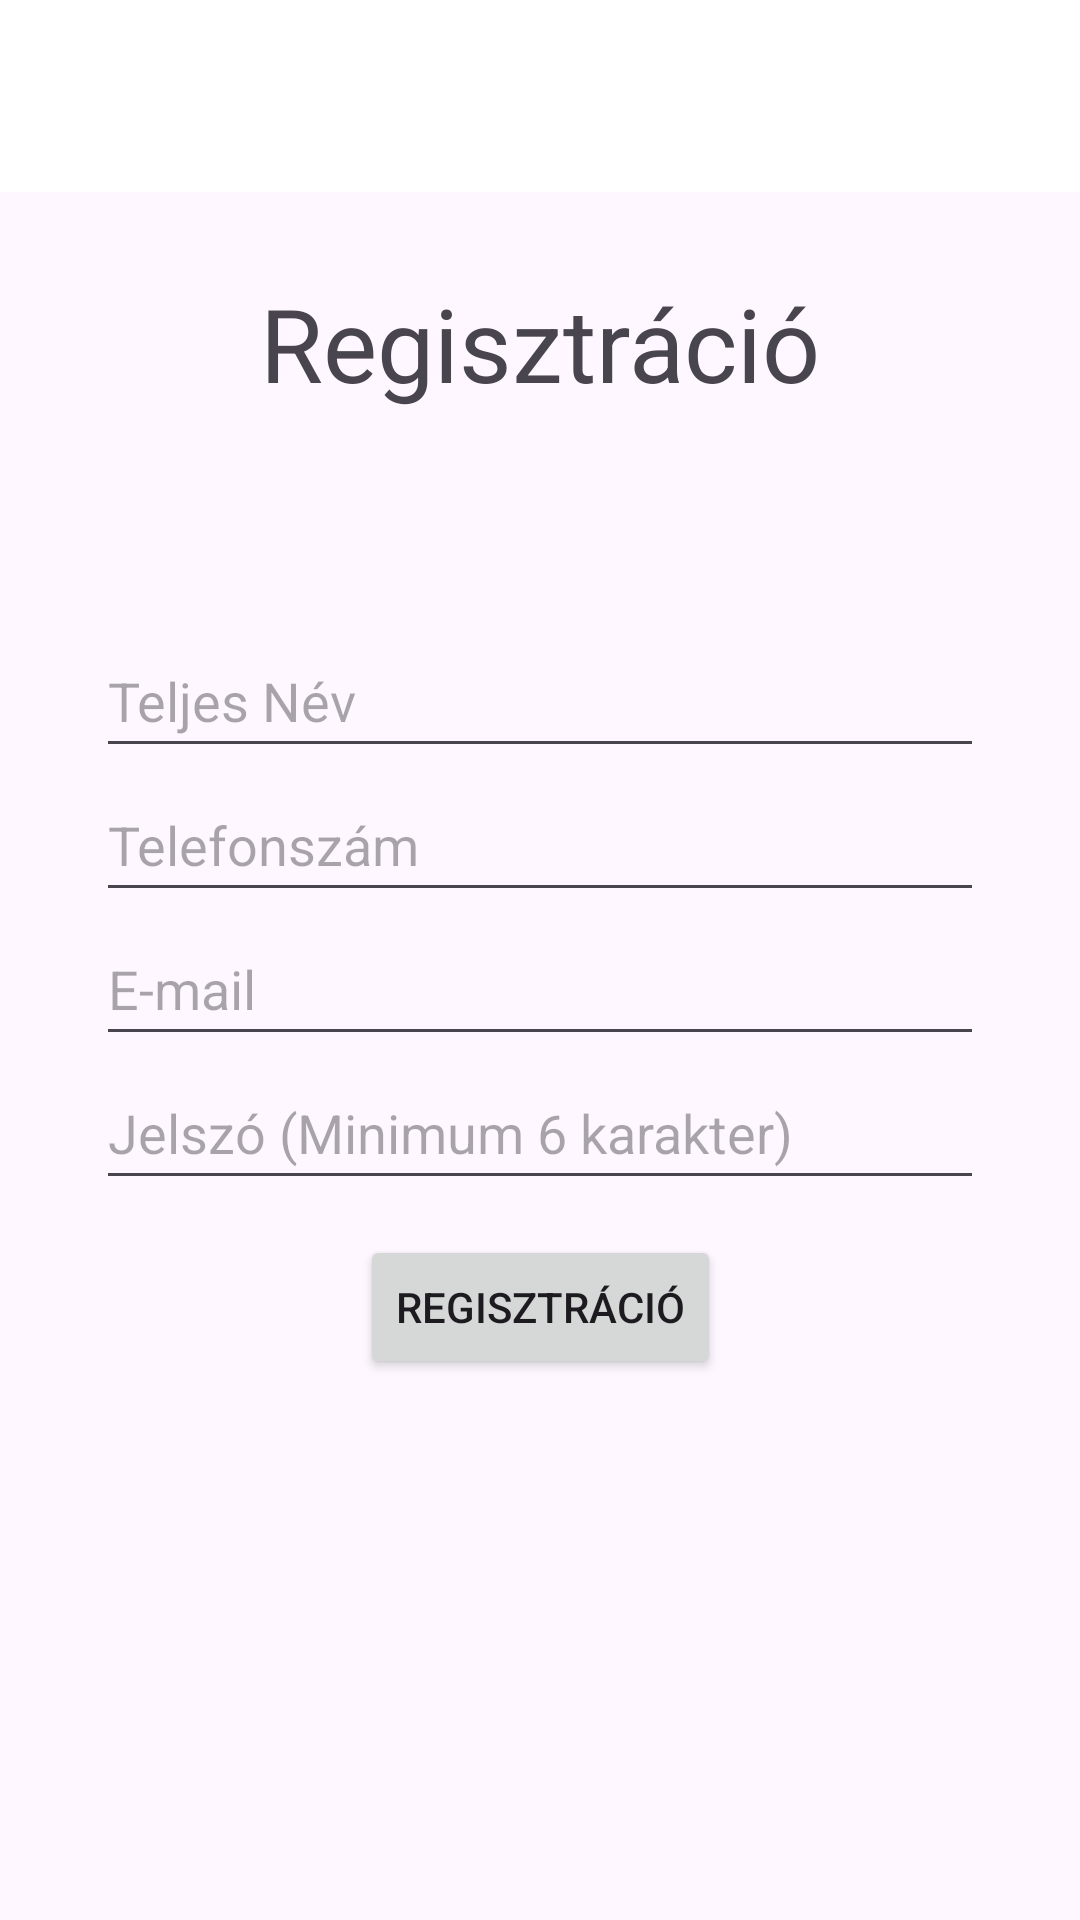

Android layout source for this screen:
<!-- AndroidManifest.xml: application theme Theme.RepjegyFoglalas -->
<!-- res/layout/activity_sign_up.xml -->
<?xml version="1.0" encoding="utf-8"?>
<androidx.constraintlayout.widget.ConstraintLayout xmlns:android="http://schemas.android.com/apk/res/android"
    xmlns:tools="http://schemas.android.com/tools"
    android:layout_width="match_parent"
    android:layout_height="match_parent"
    xmlns:app="http://schemas.android.com/apk/res-auto">


    <androidx.appcompat.widget.Toolbar
        android:id="@+id/toolbar"
        android:layout_width="match_parent"
        android:layout_height="?attr/actionBarSize"
        android:background="@color/white"
        app:layout_constraintEnd_toEndOf="parent"
        app:layout_constraintHorizontal_bias="0.0"
        app:layout_constraintStart_toStartOf="parent"
        app:layout_constraintTop_toTopOf="parent"
        app:popupTheme="@style/AppTheme.PopupOverlay" />

    <EditText
        android:id="@+id/nameEditText"
        android:layout_width="0dp"
        android:layout_height="wrap_content"
        android:layout_marginStart="32dp"
        android:layout_marginTop="144dp"
        android:layout_marginEnd="32dp"
        android:ems="10"
        android:hint="@string/name"
        android:inputType="text"
        android:minHeight="48dp"
        app:layout_constraintBottom_toTopOf="@+id/phoneEditText"
        app:layout_constraintEnd_toEndOf="parent"
        app:layout_constraintHorizontal_bias="0.0"
        app:layout_constraintStart_toStartOf="parent"
        app:layout_constraintTop_toBottomOf="@+id/toolbar"
        app:layout_constraintVertical_bias="1.0" />

    <EditText
        android:id="@+id/phoneEditText"
        android:layout_width="0dp"
        android:layout_height="wrap_content"
        android:layout_marginStart="32dp"
        android:layout_marginEnd="32dp"
        android:ems="10"
        android:hint="@string/phone"
        android:inputType="phone"
        android:minHeight="48dp"
        app:layout_constraintBottom_toTopOf="@+id/emailEditText"
        app:layout_constraintEnd_toEndOf="parent"
        app:layout_constraintHorizontal_bias="0.0"
        app:layout_constraintStart_toStartOf="parent"
        app:layout_constraintTop_toBottomOf="@+id/nameEditText" />

    <EditText
        android:id="@+id/emailEditText"
        android:layout_width="0dp"
        android:layout_height="wrap_content"
        android:layout_marginStart="32dp"
        android:layout_marginEnd="32dp"
        android:ems="10"
        android:hint="@string/email"
        android:inputType="textEmailAddress"
        android:minHeight="48dp"
        app:layout_constraintBottom_toTopOf="@+id/passwordEditText"
        app:layout_constraintEnd_toEndOf="parent"
        app:layout_constraintHorizontal_bias="0.0"
        app:layout_constraintStart_toStartOf="parent"
        app:layout_constraintTop_toBottomOf="@+id/phoneEditText"
        app:layout_constraintVertical_chainStyle="packed" />

    <EditText
        android:id="@+id/passwordEditText"
        android:layout_width="0dp"
        android:layout_height="wrap_content"
        android:layout_marginStart="32dp"
        android:layout_marginEnd="32dp"
        android:ems="10"
        android:hint="@string/password"
        android:inputType="textPassword"
        android:minHeight="48dp"
        app:layout_constraintEnd_toEndOf="parent"
        app:layout_constraintHorizontal_bias="0.0"
        app:layout_constraintStart_toStartOf="parent"
        app:layout_constraintTop_toBottomOf="@+id/emailEditText" />

    <Button
        android:layout_width="wrap_content"
        android:layout_height="wrap_content"
        android:onClick="register"
        android:text="@string/register"
        app:layout_constraintBottom_toBottomOf="parent"
        app:layout_constraintEnd_toEndOf="parent"
        app:layout_constraintStart_toStartOf="parent"
        app:layout_constraintTop_toBottomOf="@+id/passwordEditText"
        app:layout_constraintVertical_bias="0.060000002" />

    <TextView
        android:id="@+id/textView"
        android:layout_width="wrap_content"
        android:layout_height="45dp"
        android:layout_marginBottom="16dp"
        android:text="Regisztráció"
        android:textAppearance="@style/TextAppearance.AppCompat.Display1"
        app:layout_constraintBottom_toTopOf="@+id/nameEditText"
        app:layout_constraintEnd_toEndOf="parent"
        app:layout_constraintStart_toStartOf="parent"
        app:layout_constraintTop_toBottomOf="@+id/toolbar"
        app:layout_constraintVertical_bias="0.335" />

</androidx.constraintlayout.widget.ConstraintLayout>
<!-- resources referenced by this layout -->
<resources>
  <color name="white">#FFFFFFFF</color>
  <string name="email">E-mail</string>
  <string name="name">Teljes Név</string>
  <string name="password">Jelszó (Minimum 6 karakter)</string>
  <string name="phone">Telefonszám</string>
  <string name="register">Regisztráció</string>
  <style name="AppTheme.PopupOverlay" parent="ThemeOverlay.AppCompat.Light">
          
      </style>
  <style name="Theme.RepjegyFoglalas" parent="Base.Theme.RepjegyFoglalas" />
  <style name="Base.Theme.RepjegyFoglalas" parent="Theme.Material3.DayNight.NoActionBar">
          
          
      </style>
</resources>
